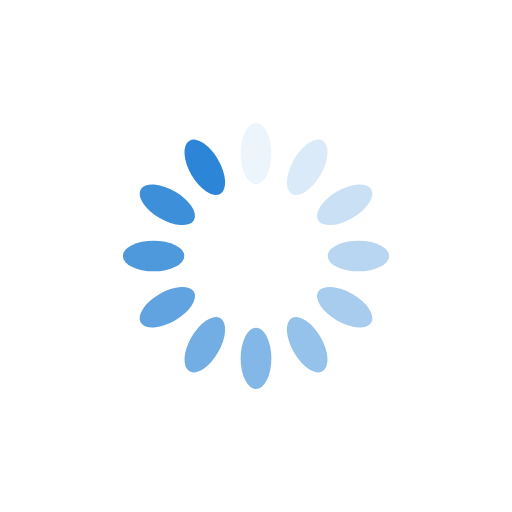
t = 0.00 s
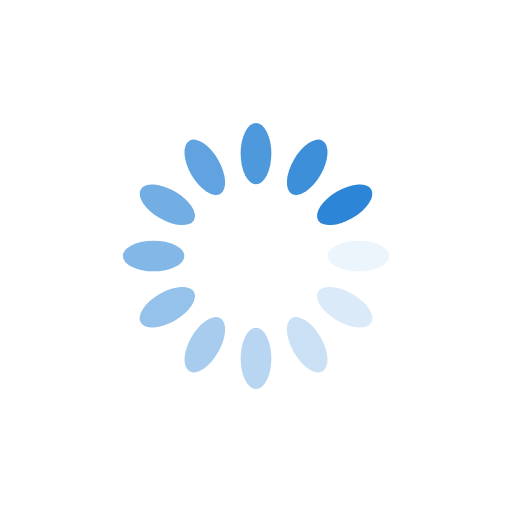
t = 0.25 s
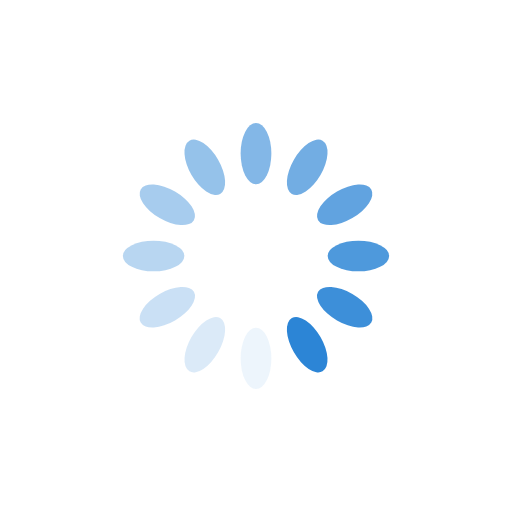
t = 0.50 s
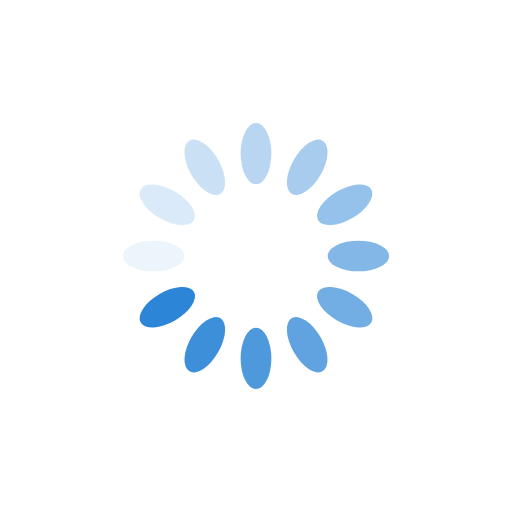
t = 0.75 s

The animated SVG that drew these frames (rendered in a browser with its animation timeline set to each time). Animation: 12 SMIL elements (animate=12); one cycle of 1.00 s, repeats indefinitely.

<?xml version="1.0" encoding="utf-8"?>
<svg xmlns="http://www.w3.org/2000/svg" xmlns:xlink="http://www.w3.org/1999/xlink" style="margin: auto; background: none; display: block; shape-rendering: auto;" width="200px" height="200px" viewBox="0 0 100 100" preserveAspectRatio="xMidYMid">
<g transform="rotate(0 50 50)">
  <rect x="47" y="24" rx="3" ry="6" width="6" height="12" fill="#2c85d6">
    <animate attributeName="opacity" values="1;0" keyTimes="0;1" dur="1s" begin="-0.9166666666666666s" repeatCount="indefinite"></animate>
  </rect>
</g><g transform="rotate(30 50 50)">
  <rect x="47" y="24" rx="3" ry="6" width="6" height="12" fill="#2c85d6">
    <animate attributeName="opacity" values="1;0" keyTimes="0;1" dur="1s" begin="-0.8333333333333334s" repeatCount="indefinite"></animate>
  </rect>
</g><g transform="rotate(60 50 50)">
  <rect x="47" y="24" rx="3" ry="6" width="6" height="12" fill="#2c85d6">
    <animate attributeName="opacity" values="1;0" keyTimes="0;1" dur="1s" begin="-0.75s" repeatCount="indefinite"></animate>
  </rect>
</g><g transform="rotate(90 50 50)">
  <rect x="47" y="24" rx="3" ry="6" width="6" height="12" fill="#2c85d6">
    <animate attributeName="opacity" values="1;0" keyTimes="0;1" dur="1s" begin="-0.6666666666666666s" repeatCount="indefinite"></animate>
  </rect>
</g><g transform="rotate(120 50 50)">
  <rect x="47" y="24" rx="3" ry="6" width="6" height="12" fill="#2c85d6">
    <animate attributeName="opacity" values="1;0" keyTimes="0;1" dur="1s" begin="-0.5833333333333334s" repeatCount="indefinite"></animate>
  </rect>
</g><g transform="rotate(150 50 50)">
  <rect x="47" y="24" rx="3" ry="6" width="6" height="12" fill="#2c85d6">
    <animate attributeName="opacity" values="1;0" keyTimes="0;1" dur="1s" begin="-0.5s" repeatCount="indefinite"></animate>
  </rect>
</g><g transform="rotate(180 50 50)">
  <rect x="47" y="24" rx="3" ry="6" width="6" height="12" fill="#2c85d6">
    <animate attributeName="opacity" values="1;0" keyTimes="0;1" dur="1s" begin="-0.4166666666666667s" repeatCount="indefinite"></animate>
  </rect>
</g><g transform="rotate(210 50 50)">
  <rect x="47" y="24" rx="3" ry="6" width="6" height="12" fill="#2c85d6">
    <animate attributeName="opacity" values="1;0" keyTimes="0;1" dur="1s" begin="-0.3333333333333333s" repeatCount="indefinite"></animate>
  </rect>
</g><g transform="rotate(240 50 50)">
  <rect x="47" y="24" rx="3" ry="6" width="6" height="12" fill="#2c85d6">
    <animate attributeName="opacity" values="1;0" keyTimes="0;1" dur="1s" begin="-0.25s" repeatCount="indefinite"></animate>
  </rect>
</g><g transform="rotate(270 50 50)">
  <rect x="47" y="24" rx="3" ry="6" width="6" height="12" fill="#2c85d6">
    <animate attributeName="opacity" values="1;0" keyTimes="0;1" dur="1s" begin="-0.16666666666666666s" repeatCount="indefinite"></animate>
  </rect>
</g><g transform="rotate(300 50 50)">
  <rect x="47" y="24" rx="3" ry="6" width="6" height="12" fill="#2c85d6">
    <animate attributeName="opacity" values="1;0" keyTimes="0;1" dur="1s" begin="-0.08333333333333333s" repeatCount="indefinite"></animate>
  </rect>
</g><g transform="rotate(330 50 50)">
  <rect x="47" y="24" rx="3" ry="6" width="6" height="12" fill="#2c85d6">
    <animate attributeName="opacity" values="1;0" keyTimes="0;1" dur="1s" begin="0s" repeatCount="indefinite"></animate>
  </rect>
</g>
<!-- [ldio] generated by https://loading.io/ --></svg>
